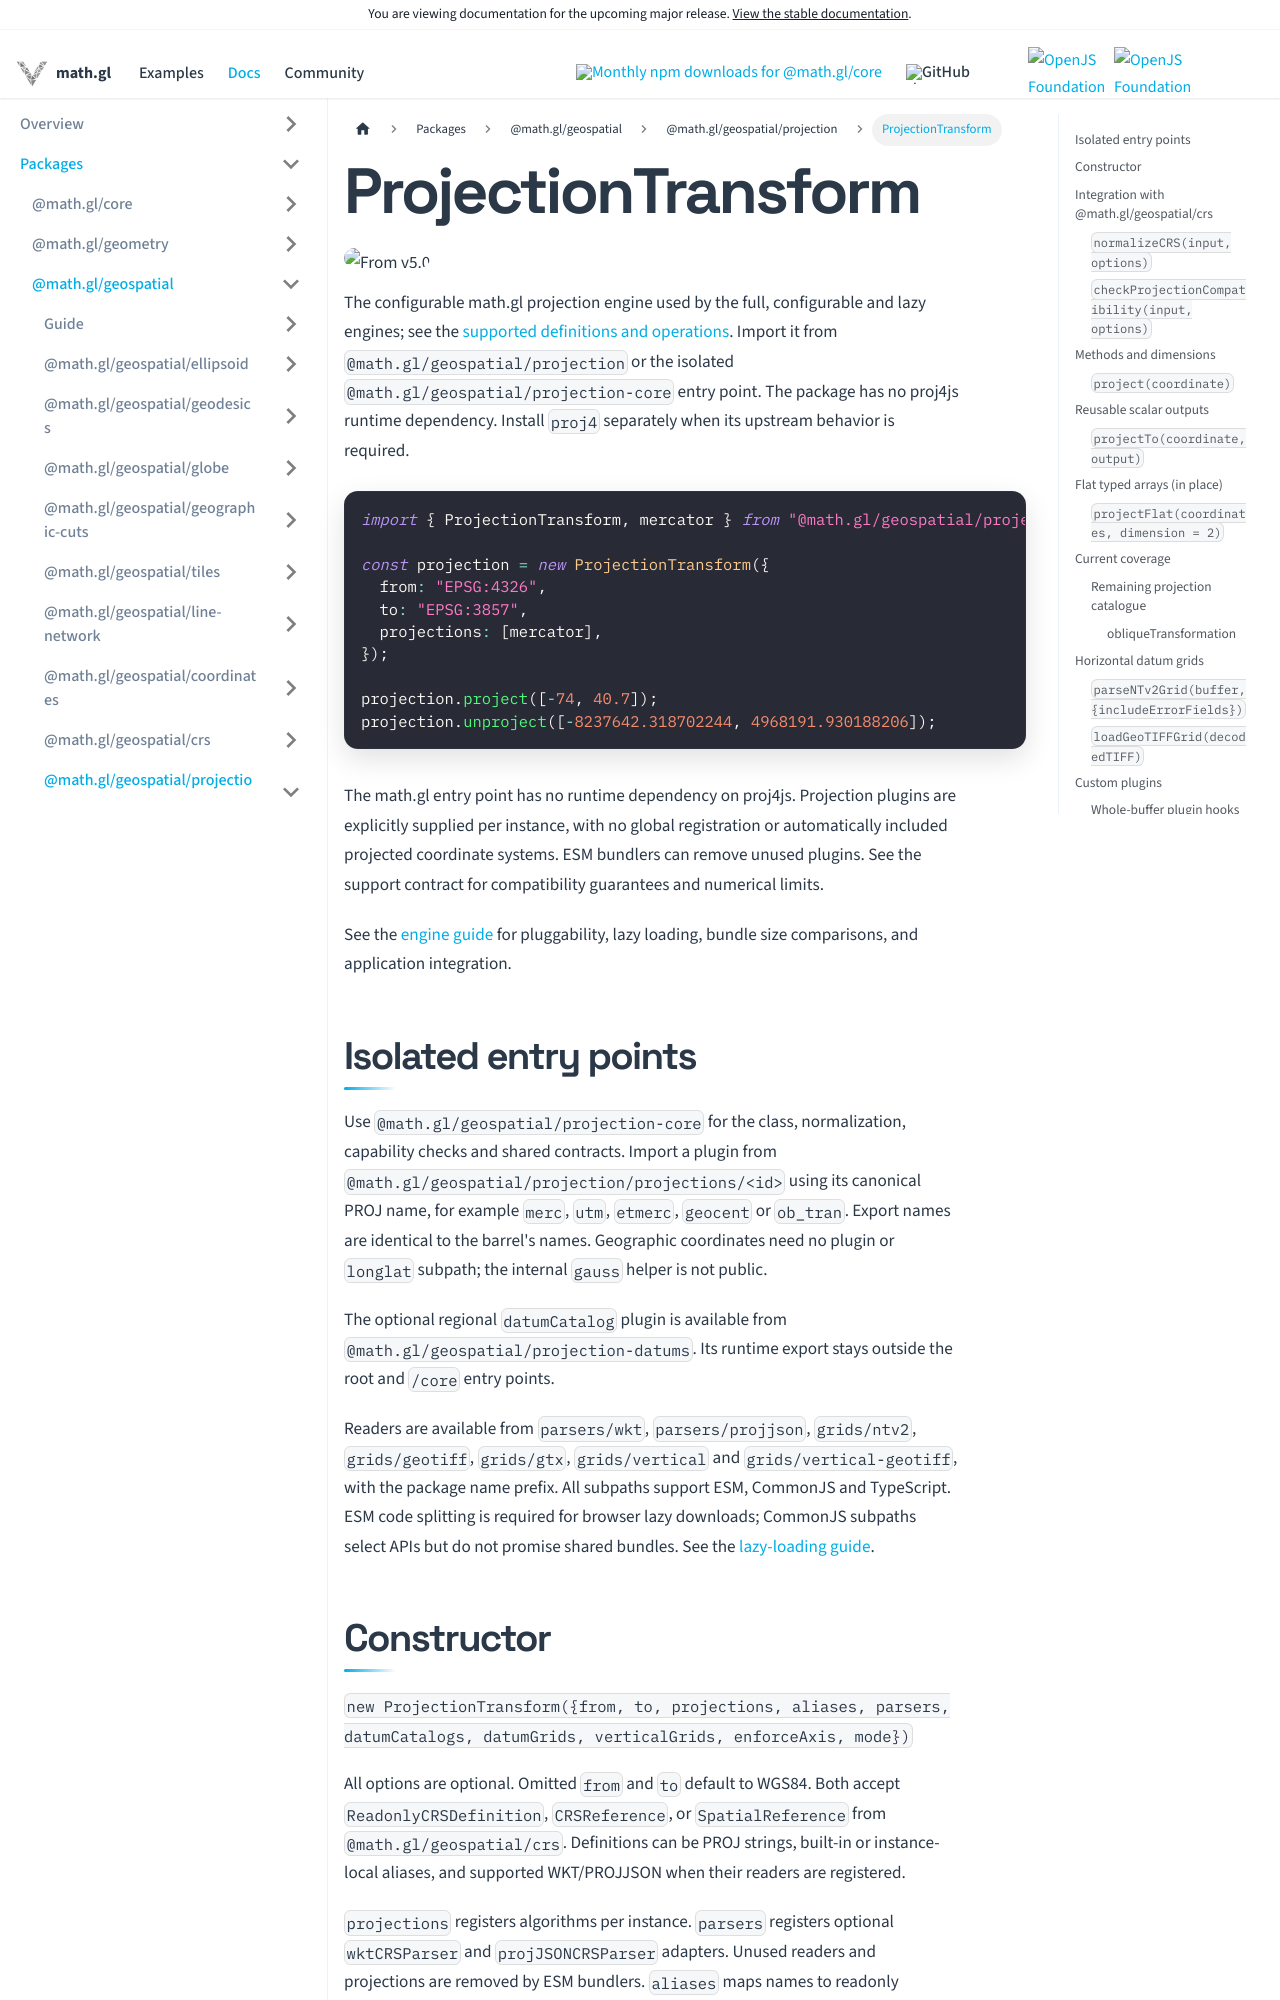

repository: visgl/math.gl · page: next/docs/modules/geospatial/projection/api-reference/projection-transform.html · generator: docusaurus

# ProjectionTransform

<p class="badges">
  <img src="https://img.shields.io/badge/From-v5.0-blue.svg?style=flat-square" alt="From v5.0" />
</p>

The configurable math.gl projection engine used by the full, configurable and lazy engines; see the [supported definitions and operations](../developer-guide/support.md).
Import it from `@math.gl/geospatial/projection` or the isolated `@math.gl/geospatial/projection-core` entry point.
The package has no proj4js runtime dependency. Install `proj4` separately when
its upstream behavior is required.

```typescript
import { ProjectionTransform, mercator } from "@math.gl/geospatial/projection";

const projection = new ProjectionTransform({
  from: "EPSG:4326",
  to: "EPSG:3857",
  projections: [mercator],
});

projection.project([-74, 40.7]);
projection.unproject([-8237642.318702244, 4968191.930188206]);
```

The math.gl entry point has no runtime dependency on proj4js. Projection plugins
are explicitly supplied per instance, with no global registration or automatically
included projected coordinate systems. ESM bundlers can remove unused plugins.
See the support contract for compatibility guarantees and numerical limits.

See the [engine guide](../developer-guide/projection-engine.md) for pluggability, lazy loading, bundle
size comparisons, and application integration.

## Isolated entry points

Use `@math.gl/geospatial/projection-core` for the class, normalization, capability checks
and shared contracts. Import a plugin from `@math.gl/geospatial/projection/projections/<id>`
using its canonical PROJ name, for example `merc`, `utm`, `etmerc`, `geocent` or
`ob_tran`. Export names are identical to the barrel's names. Geographic coordinates
need no plugin or `longlat` subpath; the internal `gauss` helper is not public.

The optional regional `datumCatalog` plugin is available from `@math.gl/geospatial/projection-datums`.
Its runtime export stays outside the root and `/core` entry points.

Readers are available from `parsers/wkt`, `parsers/projjson`,
`grids/ntv2`, `grids/geotiff`, `grids/gtx`, `grids/vertical` and `grids/vertical-geotiff`, with the package name prefix.
All subpaths support ESM, CommonJS and TypeScript. ESM code splitting is required for
browser lazy downloads; CommonJS subpaths select APIs but do not promise shared bundles.
See the [lazy-loading guide](../developer-guide/projection-engine.md#load-less-used-projections-on-demand).
